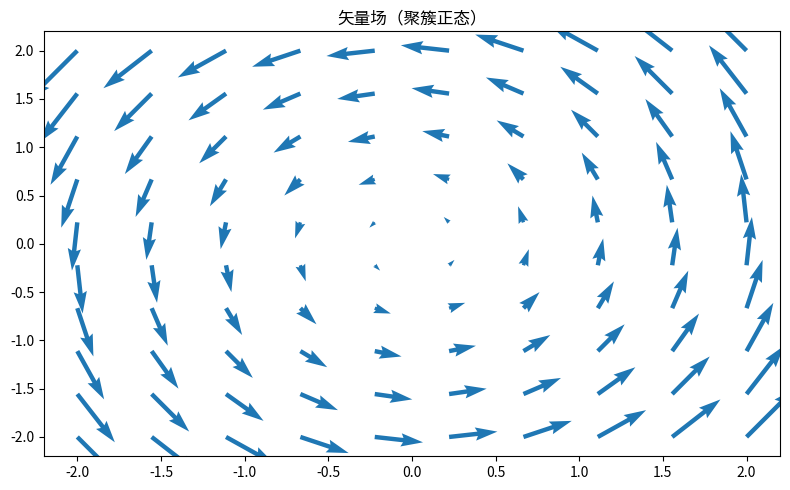

Write Python code to recreate this figure.
"""矢量场（聚簇正态）
数据可视化示例（matplotlib）。旋转矢量场箭头图。
运行后在当前目录生成 'viz_quiver_d5'_preview.png。
"""
import matplotlib
matplotlib.use("Agg")
import matplotlib.pyplot as plt
import numpy as np

rng = np.random.default_rng(11)
fig, ax = plt.subplots(figsize=(8, 5))
x = np.linspace(-2, 2, 10); yv = np.linspace(-2, 2, 10)
X, Y = np.meshgrid(x, yv)
U, Vv = -Y, X
ax.quiver(X, Y, U, Vv, color='tab:blue')
ax.set_title("矢量场（聚簇正态）")
plt.tight_layout()
plt.savefig("'viz_quiver_d5'_preview.png", dpi=110)
print("已生成 'viz_quiver_d5'_preview.png")
